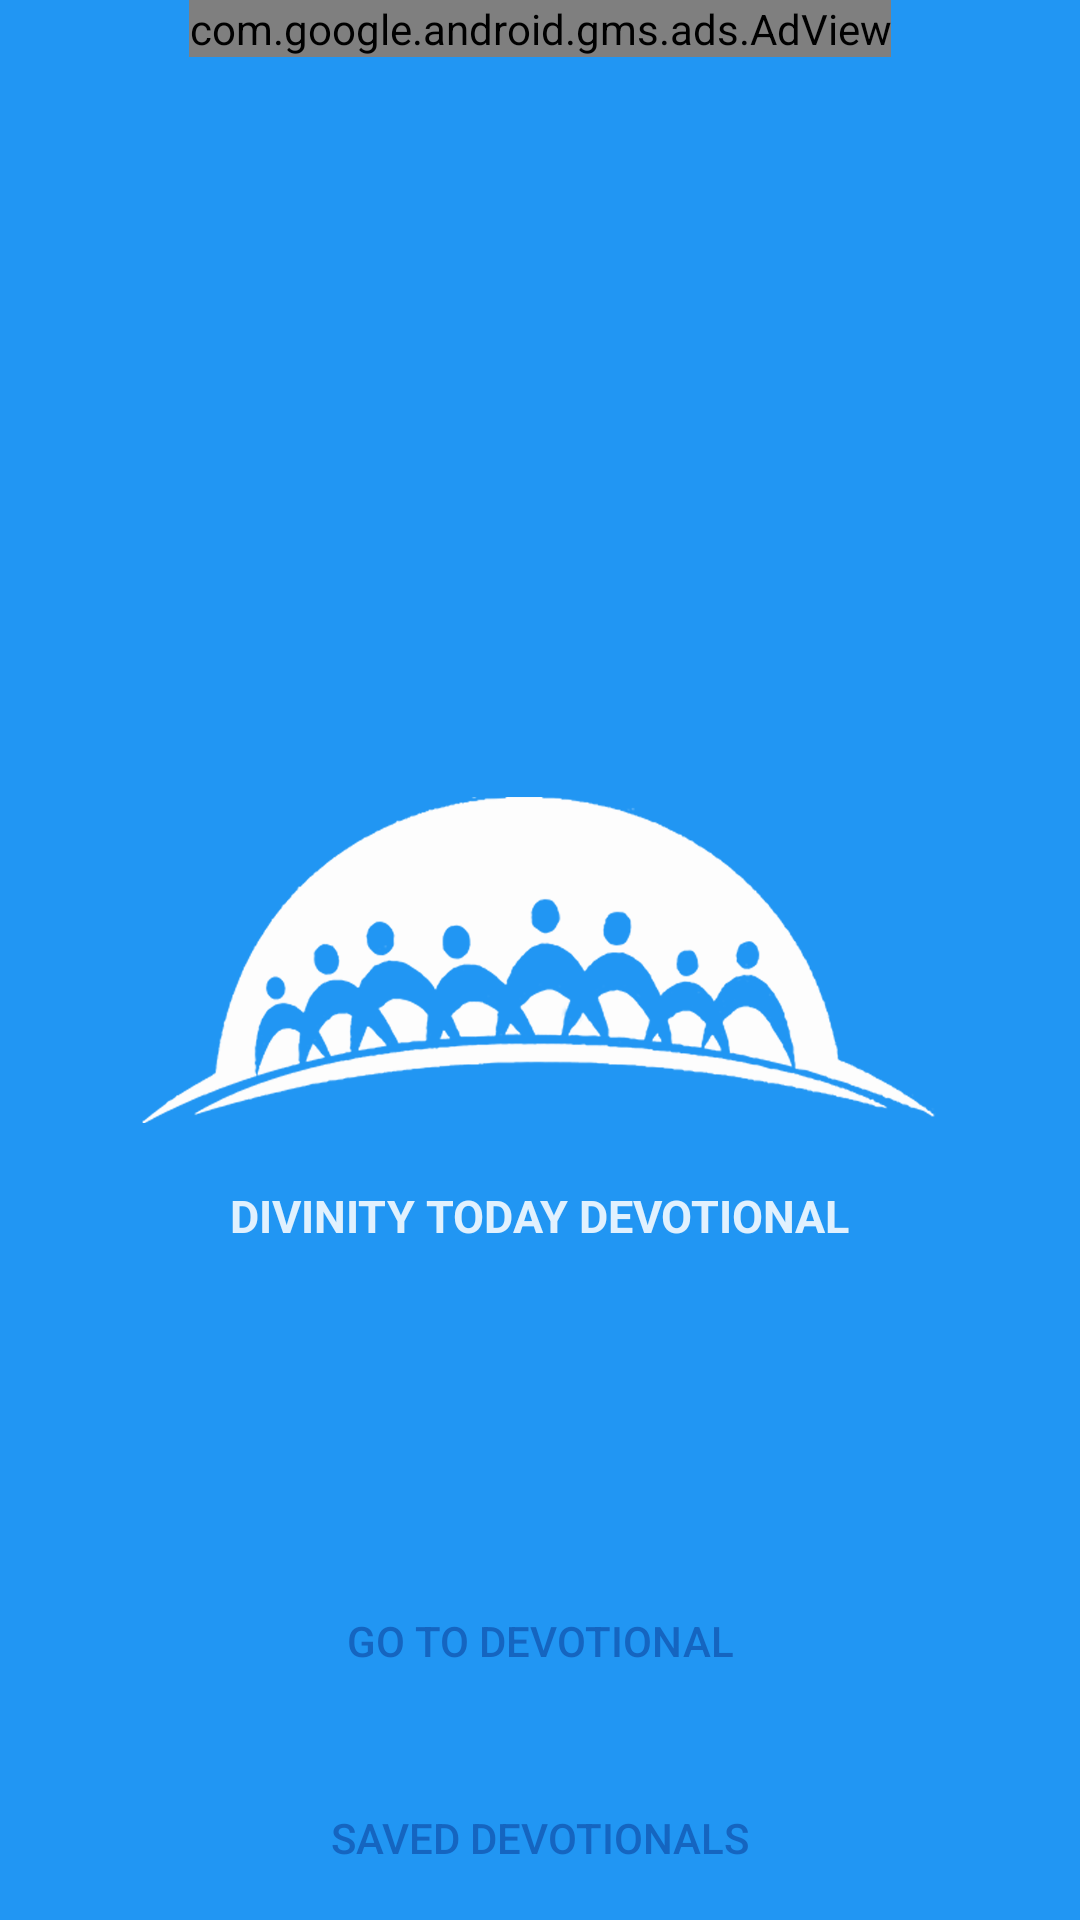

The Android layout XML behind this screen, and the referenced resources:
<!-- AndroidManifest.xml: application theme AppTheme -->
<!-- res/layout/activity_home.xml -->
<RelativeLayout xmlns:android="http://schemas.android.com/apk/res/android"
xmlns:tools="http://schemas.android.com/tools"
xmlns:ads="http://schemas.android.com/apk/res-auto"
android:layout_width="match_parent"
android:layout_height="match_parent"
android:background="@color/DivinityMain"
android:clickable="false"
tools:context=".ui.home.HomeActivity">


    <com.google.android.gms.ads.AdView
        android:id="@+id/adView"
        android:layout_width="wrap_content"
        android:layout_height="wrap_content"
        android:layout_centerHorizontal="true"
        android:layout_alignParentTop="true"
        ads:adSize="BANNER"
        ads:adUnitId="@string/banner_ad_unit_id">
    </com.google.android.gms.ads.AdView>

    <ImageView
        android:layout_width="280dp"
        android:layout_height="150dp"
        android:id="@+id/imageView1"
        android:src="@mipmap/divinity_launcher_7"
        android:layout_marginTop="89dp"
        android:layout_centerVertical="true"
        android:layout_centerHorizontal="true"
        android:contentDescription="" />

    <TextView
        android:layout_width="wrap_content"
        android:layout_height="wrap_content"
        android:text="@string/welcome"
        android:id="@+id/textView1"
        android:textSize="15sp"
        android:alpha="0.87"
        android:layout_below="@+id/imageView1"
        android:layout_centerHorizontal="true"
        android:textColor="#ffffff"
        android:textStyle="normal|bold" />


    <Button
        android:id="@+id/saveFile"
        android:layout_width="match_parent"
        android:layout_height="55dp"
        android:text="@string/save"
        android:layout_marginTop="1dp"
        android:background="@drawable/button_back_custom"
        android:layout_alignParentBottom="true"
        android:textColor="#1565C0" />
    <Button
        android:id="@+id/reader"
        android:layout_width="fill_parent"
        android:layout_height="70dp"
        android:layout_marginBottom="2dp"
        android:text="@string/reader"
        android:background="@drawable/button_back_custom"
        android:textColor="#1565C0"
        android:layout_above="@id/saveFile"/>




</RelativeLayout>
<!-- resources referenced by this layout -->
<resources>
  <color name="DivinityMain">#2196f3</color>
  <!-- drawable button_back_custom (mipmap-xxxhdpi) -->
  <?xml version="1.0" encoding="utf-8"?>
  <selector xmlns:android="http://schemas.android.com/apk/res/android">
  	<item android:drawable="@drawable/button_blue" 
  		  android:state_pressed="true" />
  	<item android:drawable="@drawable/button_white" />
  	</selector>
  <!-- mipmap divinity_launcher_7: png bitmap (mipmap-xxxhdpi, 168049 bytes) -->
  <string name="banner_ad_unit_id">ca-app-pub-3940256099942544/6300978111</string>
  <string name="reader">Go to Devotional</string>
  <string name="save">Saved Devotionals</string>
  <string name="welcome">DIVINITY TODAY DEVOTIONAL</string>
  <style name="AppTheme" parent="Theme.AppCompat.Light.DarkActionBar">
          
          <item name="colorPrimary">@color/colorPrimary</item>
          <item name="colorPrimaryDark">@color/colorPrimaryDark</item>
          <item name="colorAccent">@color/colorAccent</item>
          <item name="windowActionBar">false</item>
          <item name="windowNoTitle">true</item>
      </style>
  <!-- drawable button_blue: png bitmap (drawable-xxxhdpi, 36550 bytes) -->
  <!-- drawable button_white: png bitmap (mipmap-xxxhdpi, 36546 bytes) -->
  <color name="colorPrimary">#2196f3</color>
  <color name="colorPrimaryDark">#1565c0</color>
  <color name="colorAccent">#FF4081</color>
</resources>
